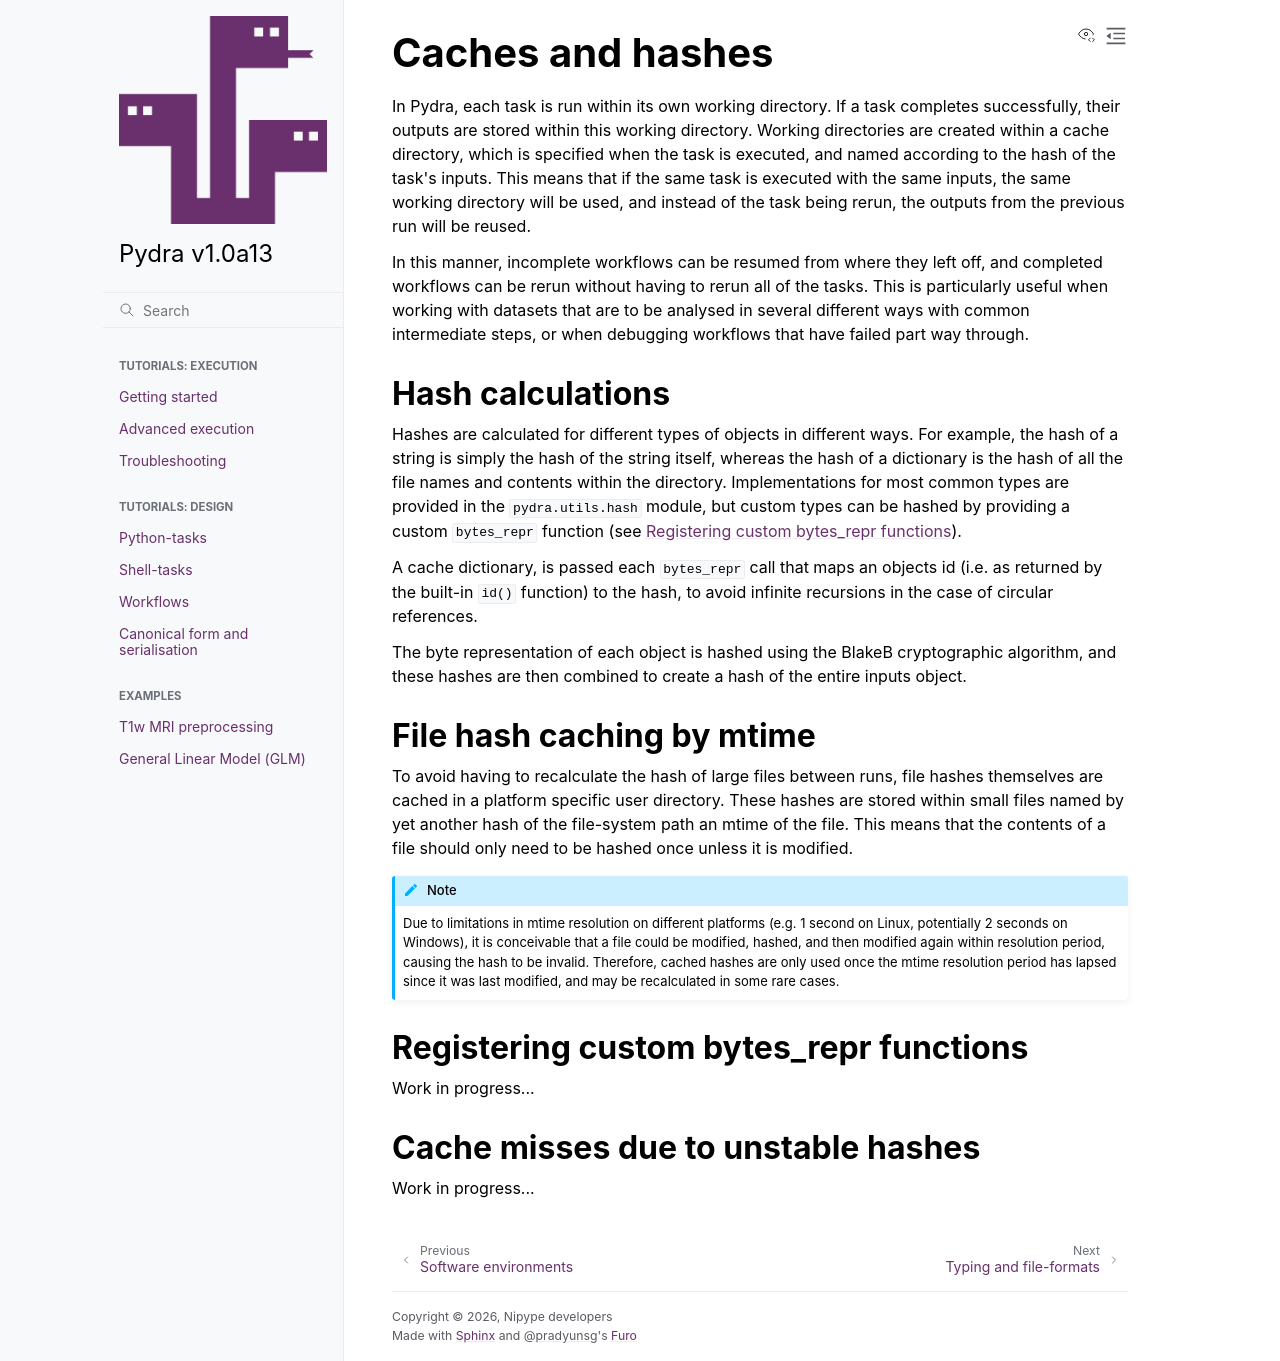

repository: nipype/pydra · page: explanation/hashing-caching.html · generator: sphinx

Caches and hashes
=================

In Pydra, each task is run within its own working directory. If a task completes
successfully, their outputs are stored within this working directory. Working directories
are created within a cache directory, which is specified when the task is executed, and
named according to the hash of the task's inputs. This means that if the same task is
executed with the same inputs, the same working directory will be used, and instead of the task
being rerun, the outputs from the previous run will be reused.

In this manner, incomplete workflows can be resumed from where they left off, and completed
workflows can be rerun without having to rerun all of the tasks. This is particularly useful
when working with datasets that are to be analysed in several different ways with
common intermediate steps, or when debugging workflows that have failed part way through.


Hash calculations
-----------------

Hashes are calculated for different types of objects in different ways. For example, the
hash of a string is simply the hash of the string itself, whereas the hash of a dictionary
is the hash of all the file names and contents within the directory. Implementations for
most common types are provided in the :mod:`pydra.utils.hash` module, but custom types
can be hashed by providing a custom ``bytes_repr`` function (see
:ref:`Registering custom bytes_repr functions`).

A cache dictionary, is passed each ``bytes_repr`` call that maps an objects id (i.e.
as returned by the built-in ``id()`` function) to the hash, to avoid infinite recursions
in the case of circular references.

The byte representation of each object is hashed using the BlakeB cryptographic algorithm,
and these hashes are then combined to create a hash of the entire inputs object.


File hash caching by mtime
--------------------------

To avoid having to recalculate the hash of large files between runs, file hashes themselves
are cached in a platform specific user directory. These hashes are stored within small
files named by yet another hash of the file-system path an mtime of the file. This means that
the contents of a file should only need to be hashed once unless it is modified.

.. note::

    Due to limitations in mtime resolution on different platforms (e.g. 1 second on Linux,
    potentially 2 seconds on Windows), it is conceivable that a file could be modified,
    hashed, and then modified again within resolution period, causing the hash to be
    invalid. Therefore, cached hashes are only used once the mtime resolution period
    has lapsed since it was last modified, and may be recalculated in some rare cases.


Registering custom bytes_repr functions
---------------------------------------

Work in progress...


Cache misses due to unstable hashes
-----------------------------------

Work in progress...
